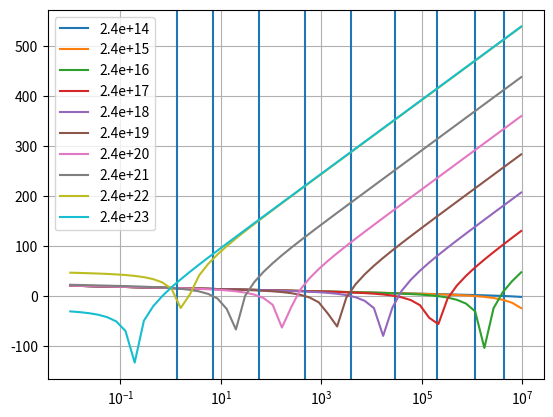

Write Python code to recreate this figure.
import numpy as np
from scipy.optimize import root_scalar
from scipy.constants import elementary_charge as q  # carga del electron
from scipy.constants import h
from scipy.constants import c as c0
from dataclasses import dataclass
import matplotlib.pyplot as plt

@dataclass(frozen=True)
class SOAParameters:
    #TODO: fix units to more reasonable choices (such as um for lengths)
    # Electrical
    I: float              # Injection current [A]

    # Carrier dynamics
    tau_sp: float         # Spontaneous lifetime [s]
    n0: float             # Transparency carrier density [m^-3]

    # Optical
    Gamma: float          # Confinement factor
    a: float              # Differential gain [m^2]
    alpha_int: float      # Internal loss [m^-1]
    vg: float             # Group velocity [m/s]

    # Geometry
    W: float              # Width [m]
    d: float              # Active layer thickness [m]
    L: float              # Length [m]

    def C1(self):
        return (
            self.I * self.tau_sp * self.Gamma * self.a
            / (q * self.W * self.d * self.L)
            - self.n0 * self.Gamma * self.a
            - self.alpha_int
        )

    def C2(self):

        return (
            self.tau_sp
            * self.Gamma
            * self.vg
            * self.a
        )
    
    def G_small_signal(self):
        return np.exp(self.C1() * self.L)

    def G_inflection(self, S0):
        return self.C1()/self.C2()/S0/self.alpha_int

    def get_S0_from_P(self, P, lamda0):
        nu = c0/lamda0
        return P/(self.W * self.d * h * nu * self.vg)

# Transcendental equation find root of
def f(G:float, S0:float, p:SOAParameters):

    C1 = p.C1()
    C2 = p.C2()

    numerator = (
        C1
        - p.alpha_int * C2 * S0
    )

    denominator = (
        C1
        - p.alpha_int * C2 * G * S0
    )

    # Invalid logarithm region
    if np.abs(denominator) <= 1e-12:
        return np.nan

    return (
        C1 * p.L
        - np.log(np.abs(G))
        - (
            (p.alpha_int + C1)
            / p.alpha_int
        )
        * np.log(np.abs(numerator / denominator))
    )

def solve_gain(S0, p: SOAParameters):
    """
    Cálculo de G a partir de parámetros del SOA y la potencia de entrada S0:
    """

    f_wrapper = lambda G: f(G,S0,p)

    # Solve f(G)=0
    G_max = params.G_inflection(S0)
    solution = root_scalar(
        f_wrapper,
        bracket=[1e-1, G_max],
        method="secant",
        x0=G_max/10
    )

    if not solution.converged or solution.root < 0:
        print("Root method did not converge")
        return np.nan

    return solution.root

def calc_curve(S0s: np.ndarray, params : SOAParameters):
    """
    Cálculo de G a partir de parámetros del SOA para un conjunto de potencias de entrada S0:
    """
    Gs = [solve_gain(S0, params) for S0 in S0s]
    return np.array(Gs)


# ============================================================
# TEST
# ============================================================

if __name__ == "__main__":

    # Reasonable-ish SOA parameters
    params = SOAParameters(
        I=0.15,              # 150 mA
        tau_sp=1e-9,
        n0=1e24,
        Gamma=0.3,
        a=3e-20,
        alpha_int=1000,      # 1000 1/m
        vg=8e7,
        W=2e-6,
        d=0.2e-6,
        L=500e-6,
    )

    # P = 1e-3
    # S0 = params.get_S0_from_P(P, 1.55e-6)
    # print(S0)

    # print(params.C2()*S0)

    print("================================================")
    print("Testing constants")
    print("================================================")

    C1 = params.C1()
    C2 = params.C2()

    print(f"C1 = {C1:.6e}")
    print(f"C2 = {C2:.6e}")

    if not np.isfinite(C1):
        raise ValueError("C1 is not finite")

    if not np.isfinite(C2):
        raise ValueError("C2 is not finite")

    print("\n================================================")
    print("Single-point solve")
    print("================================================")

    lamda = 1.55e-6

    S0 = params.get_S0_from_P(1e-3, 1.55e-6)

    G_num = solve_gain(S0, params)

    print(f"\nGain for S0={S0:.3e}: G={G_num:.6e}")

    Gs = np.logspace(-2, np.log10(params.G_small_signal()), 50)
    Ps = np.logspace(-9,0,10)
    S0s = params.get_S0_from_P(Ps, lamda)

    C1 = params.C1()
    C2 = params.C2()
    alpha = params.alpha_int

    plt.figure()
    for S0, P in zip(S0s,Ps):
        fs = [f(G, S0, params) for G in Gs]
        G_calc = solve_gain(S0, params)
        print(f"Gain for {P}: {G_calc}")
        plt.axvline(G_calc)
        plt.semilogx(Gs, fs, label=f"{S0:.2}")
    plt.grid()
    plt.legend()
    plt.show()


    # print("\n================================================")
    # print("Curve test")
    # print("================================================")

    # S0s = np.logspace(14, 20, 10)

    # try:
    #     Gs = calc_curve(S0s, params)

    #     print("\nCurve computed successfully:\n")

    #     for s, g in zip(S0s, Gs):
    #         print(f"S0 = {s:.3e}   G = {g:.6e}")

    #     # Basic sanity checks
    #     if np.any(~np.isfinite(Gs)):
    #         raise ValueError("Non-finite gains detected")

    #     if np.any(Gs <= 0):
    #         raise ValueError("Non-positive gains detected")

    #     print("\nAll tests passed.")

    # except Exception as e:
    #     print("\nCurve computation failed:")
    #     print(e)
